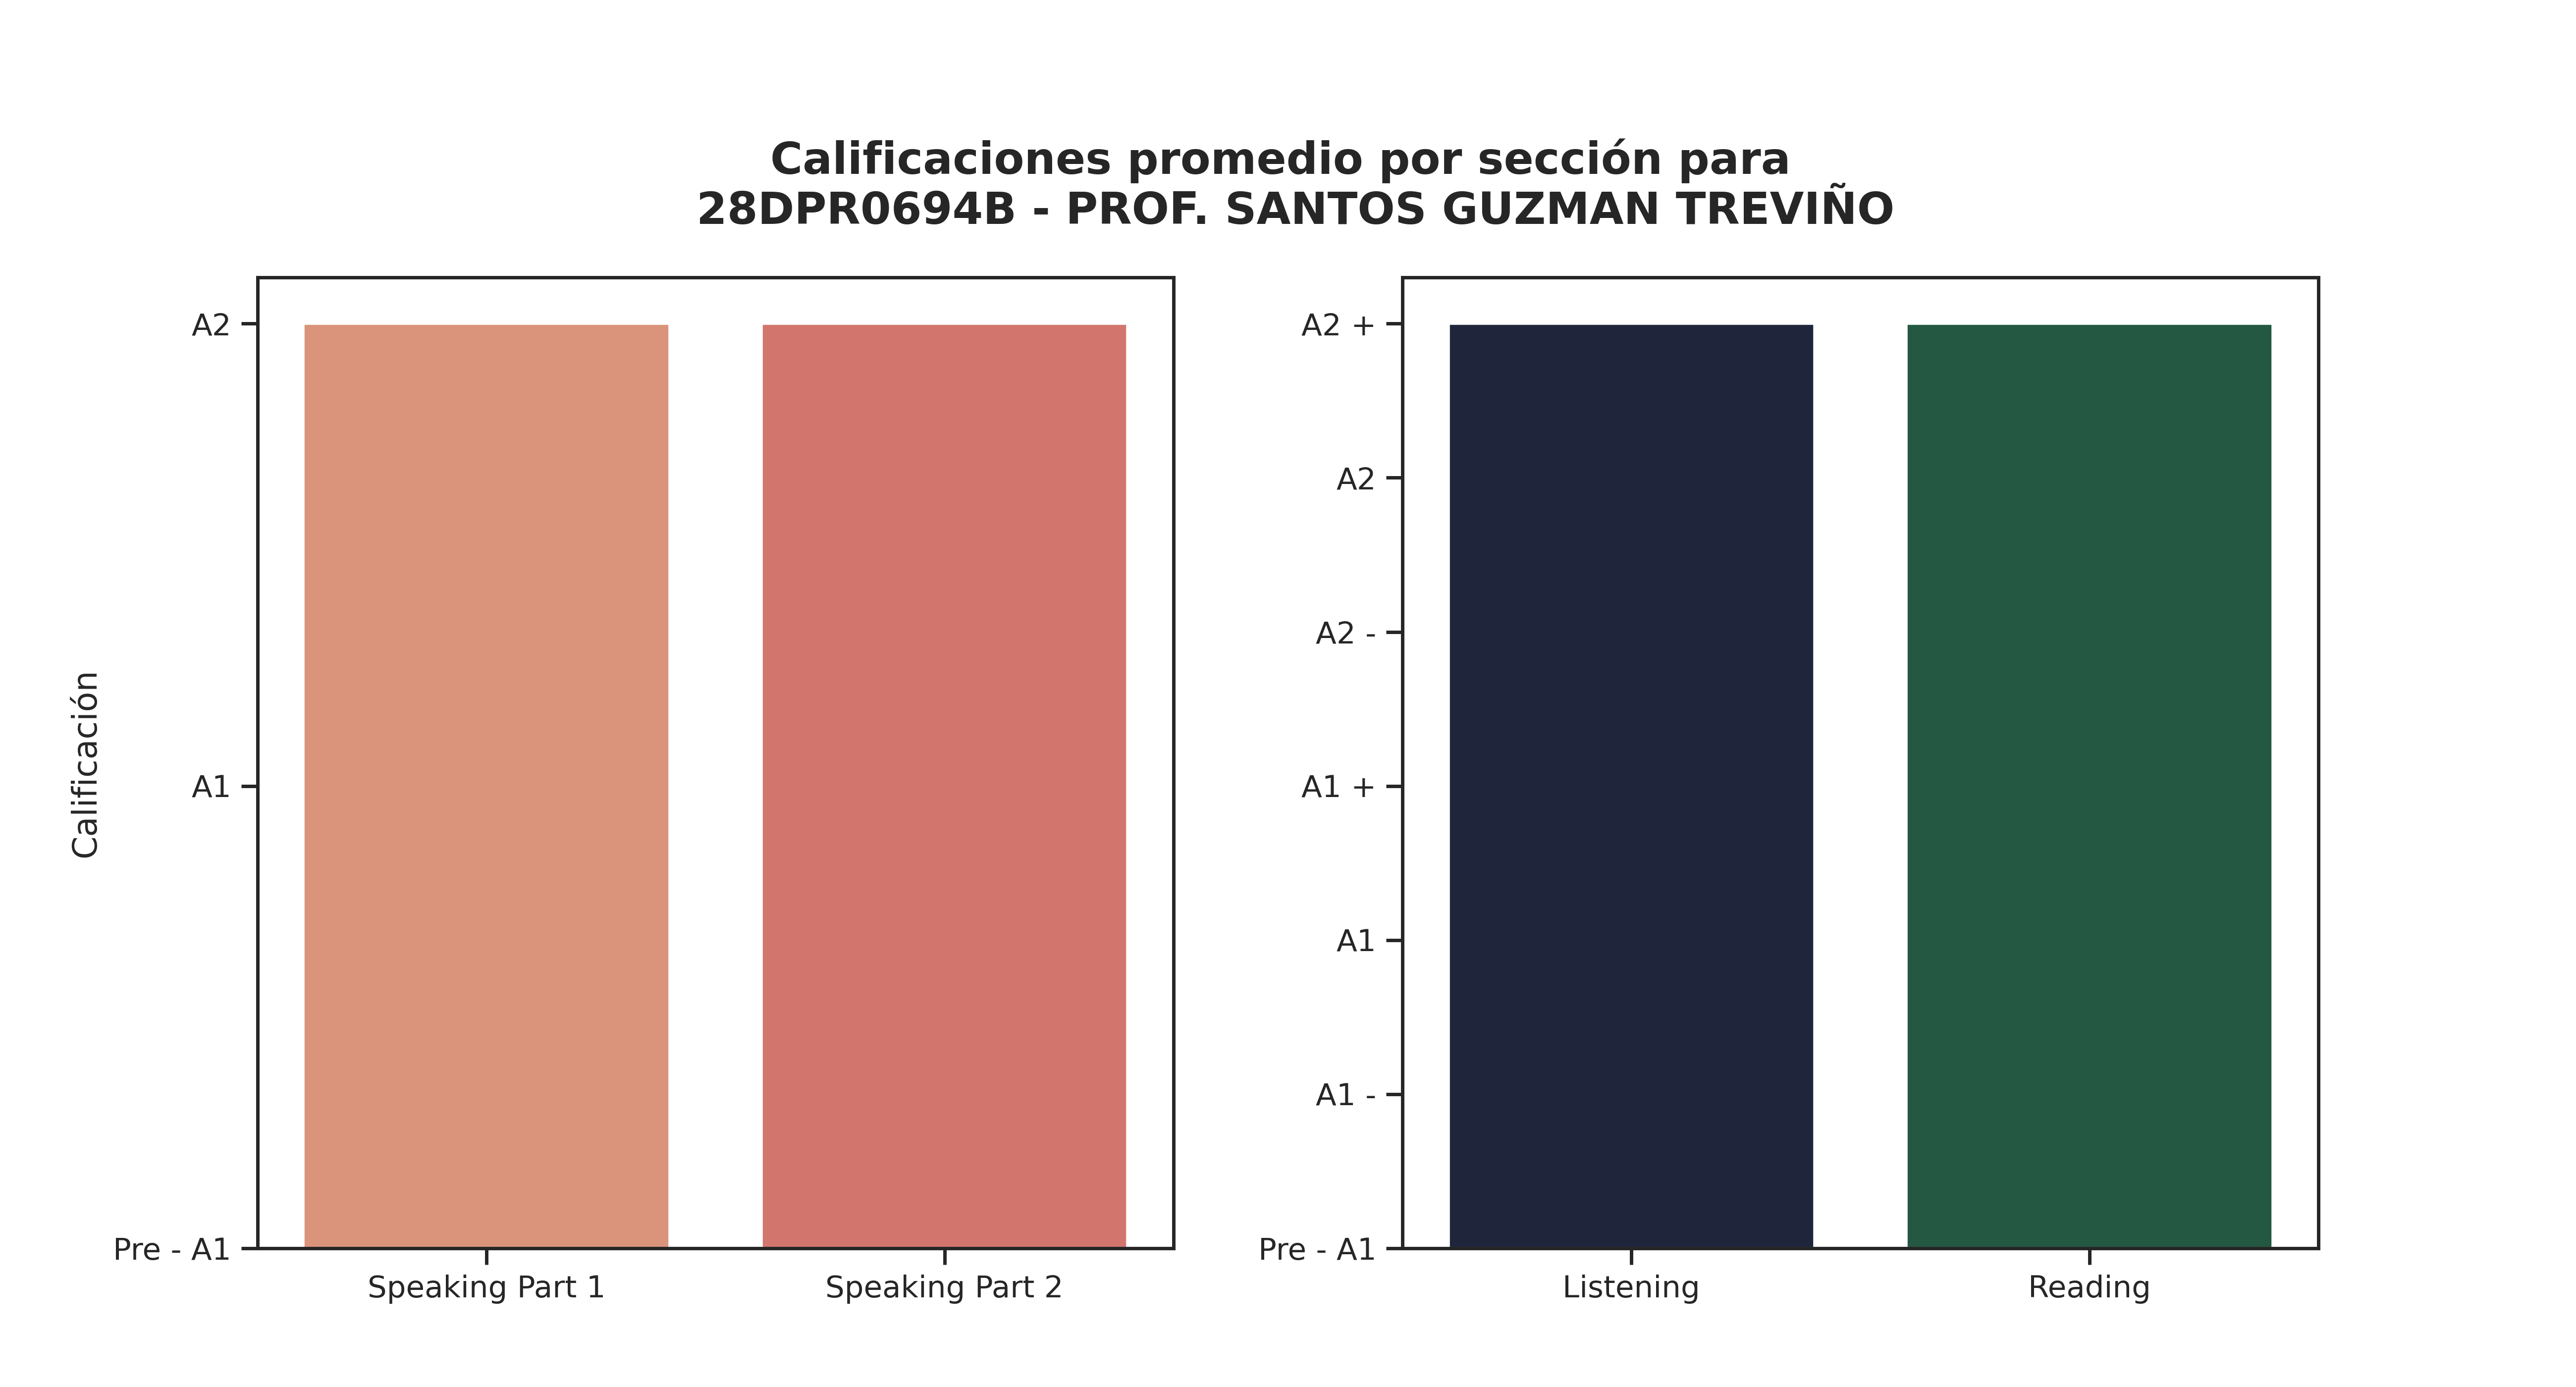

The table this chart was drawn from, first rows:
Sección, Promedio de aciertos correctos, Calificación, Número de estudiantes con esa calificaci…, Promedio de aciertos asignada por reviso…
Speaking Part 1, 5, A2, 35, 4
Speaking Part 2, 5, A2, 31, 4
Listening, 23, A2 +, 38, 23
Reading, 37, A2 +, 39, 36
